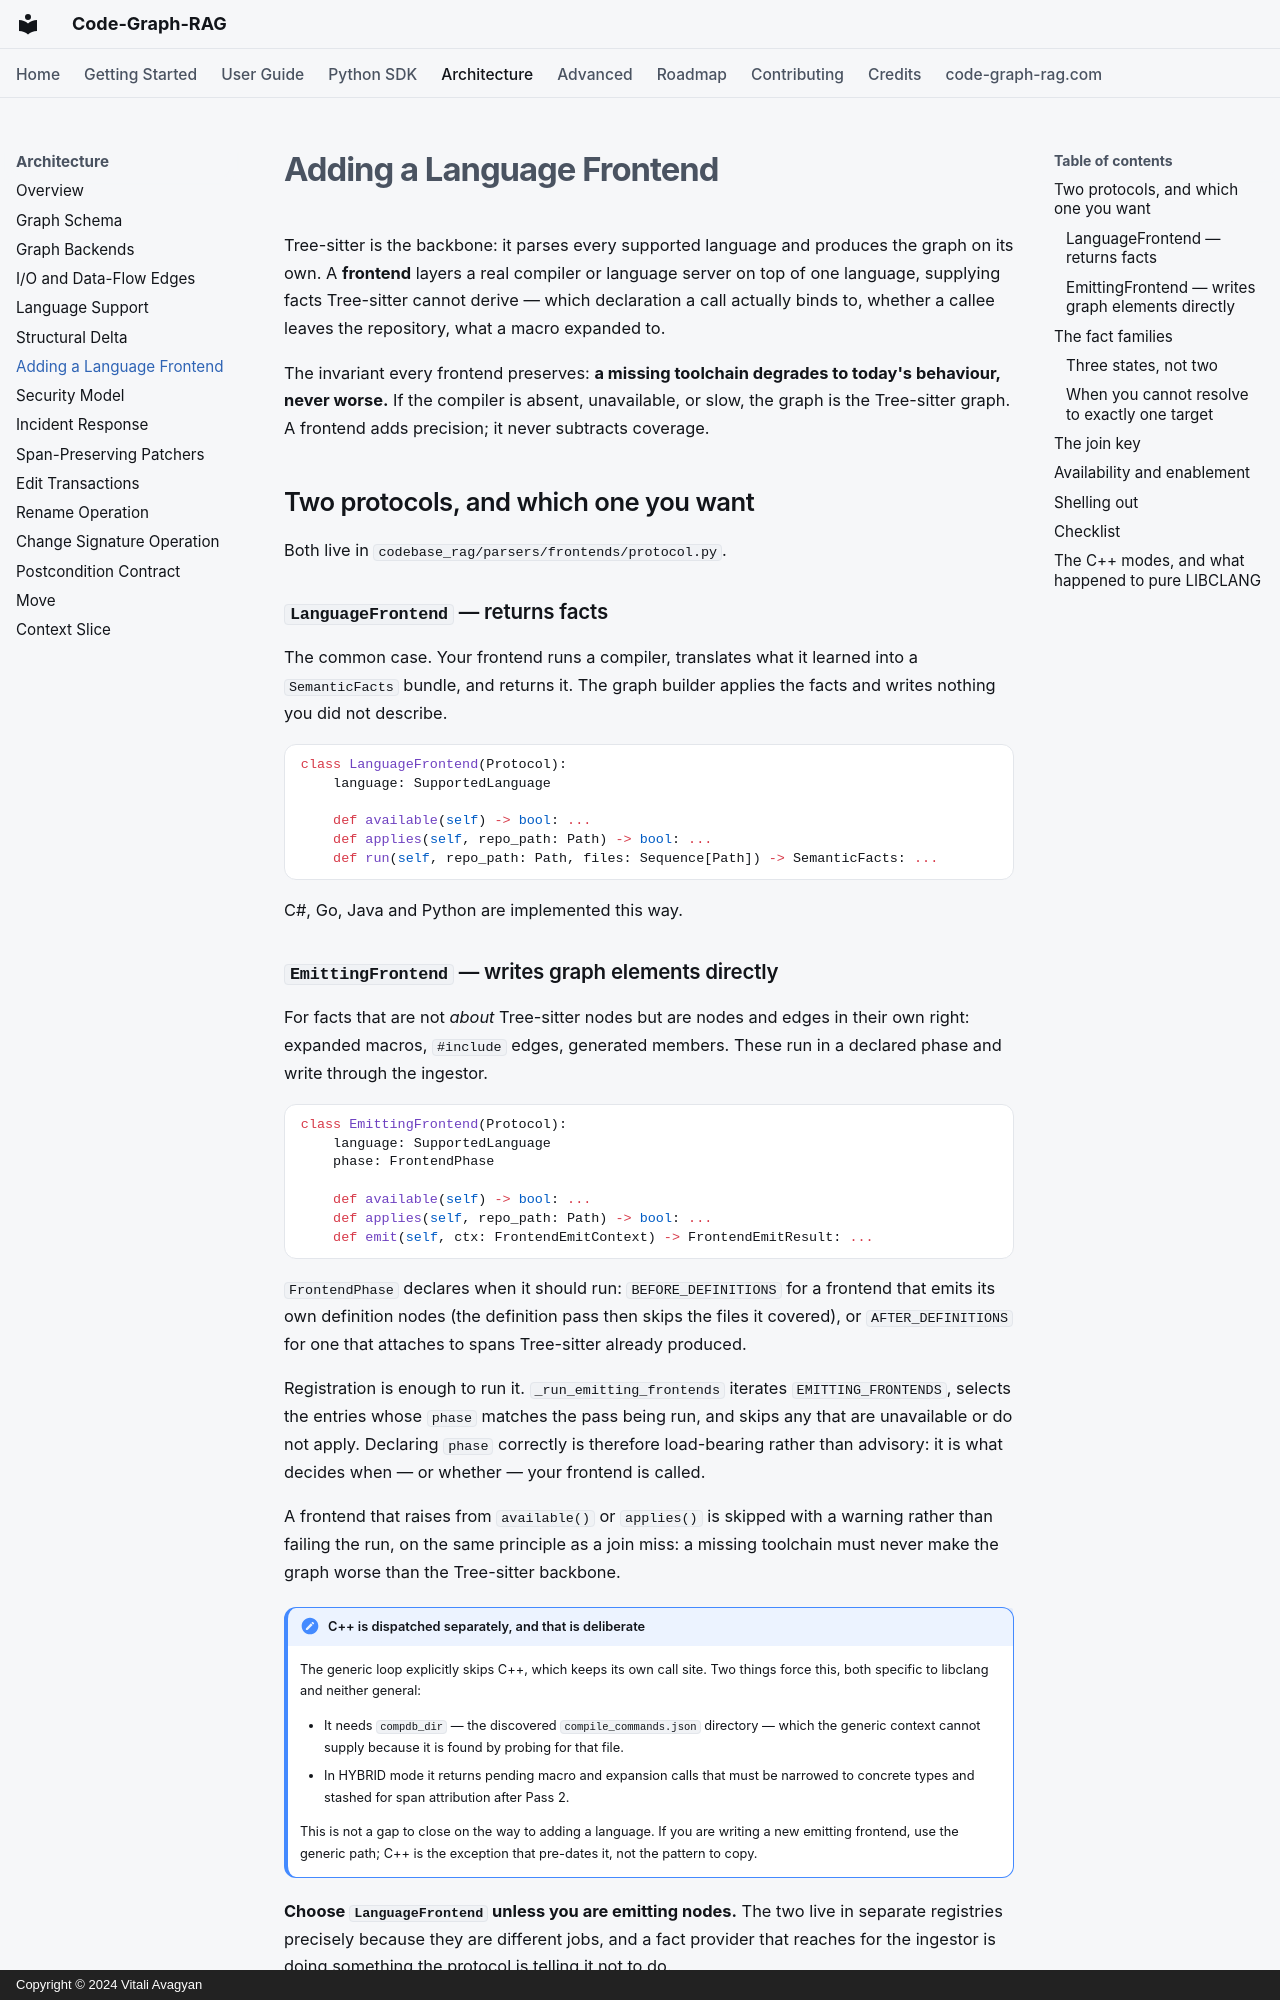

repository: vitali87/code-graph-rag · page: architecture/language-frontends/index.html · generator: mkdocs · copyright: Copyright © 2024 Vitali Avagyan

---
description: "How to add a compiler-backed language frontend on top of the Tree-sitter backbone."
---

# Adding a Language Frontend

Tree-sitter is the backbone: it parses every supported language and produces the
graph on its own. A **frontend** layers a real compiler or language server on
top of one language, supplying facts Tree-sitter cannot derive — which
declaration a call actually binds to, whether a callee leaves the repository,
what a macro expanded to.

The invariant every frontend preserves: **a missing toolchain degrades to
today's behaviour, never worse.** If the compiler is absent, unavailable, or
slow, the graph is the Tree-sitter graph. A frontend adds precision; it never
subtracts coverage.

## Two protocols, and which one you want

Both live in `codebase_rag/parsers/frontends/protocol.py`.

### `LanguageFrontend` — returns facts

The common case. Your frontend runs a compiler, translates what it learned into
a `SemanticFacts` bundle, and returns it. The graph builder applies the facts
and writes nothing you did not describe.

```python
class LanguageFrontend(Protocol):
    language: SupportedLanguage

    def available(self) -> bool: ...
    def applies(self, repo_path: Path) -> bool: ...
    def run(self, repo_path: Path, files: Sequence[Path]) -> SemanticFacts: ...
```

C#, Go, Java and Python are implemented this way.
